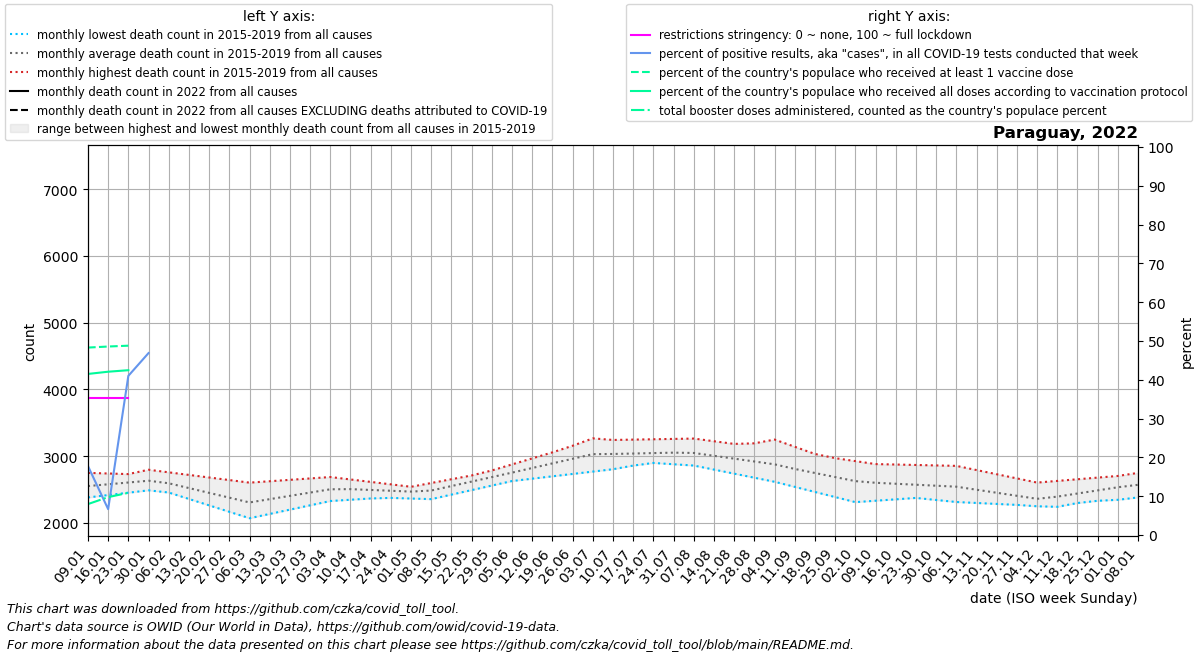

The file beside this chart, header and first rows:
date, location, time_unit, time, deaths_2010_all_ages, deaths_2011_all_ages, deaths_2012_all_ages, deaths_2013_all_ages, deaths_2014_all_ages, deaths_2015_all_ages, deaths_2016_all_ages, deaths_2017_all_ages, deaths_2018_all_ages, deaths_2019_all_ages, deaths_2020_all_ages, deaths_2021_all_ages, deaths_2022_all_ages, new_deaths, new_cases_smoothed, new_tests_smoothed, positive_test_percent, stringency_index, people_vaccinated, people_fully_vaccinated
2022-01-09, Paraguay, monthly, 1, , , , , , , 2551, 2382, 2526, 2750, 2729, 3476, , 232.0, 5822, 32574, 17.79, 35.19, 3487260, 2996713
2022-01-16, Paraguay, monthly, 2, , , , , , , 2633, 2418, 2525, 2741, 2763, 3400, , 312.0, 3956, 67585, 6.67, 35.19, 3506828, 3038103
2022-01-23, Paraguay, monthly, 3, , , , , , , 2715, 2453, 2523, 2732, 2796, 3324, , 392.0, 35969, 87801, 41.01, 35.19, 3522365, 3066239
2022-01-30, Paraguay, monthly, 4, , , , , , , 2797, 2489, 2522, 2723, 2830, 3248, , 472.0, 24687, 12553, 46.89, , , 
2022-02-06, Paraguay, monthly, 5, , , , , , 2456, 2758, 2524, 2520, 2714, 2864, 3252, , , , , , , , 
2022-02-13, Paraguay, monthly, 6, , , , , , 2360, 2720, 2436, 2464, 2634, 2864, 3256, , , , , , , , 
2022-02-20, Paraguay, monthly, 7, , , , , , 2264, 2681, 2348, 2408, 2554, 2865, 3260, , , , , , , , 
2022-02-27, Paraguay, monthly, 8, , , , , , 2167, 2643, 2260, 2351, 2474, 2866, 3264, , , , , , , , 
2022-03-06, Paraguay, monthly, 9, , , , , , 2071, 2604, 2172, 2295, 2394, 2866, 3541, , , , , , , , 
2022-03-13, Paraguay, monthly, 10, , , , , , 2135, 2625, 2211, 2354, 2457, 2894, 3818, , , , , , , , 
2022-03-20, Paraguay, monthly, 11, , , , , , 2200, 2646, 2250, 2412, 2520, 2922, 4096, , , , , , , , 
2022-03-27, Paraguay, monthly, 12, , , , , , 2264, 2667, 2290, 2470, 2584, 2950, 4373, , , , , , , , 
2022-04-03, Paraguay, monthly, 13, , , , , , 2329, 2688, 2329, 2529, 2647, 2978, 4650, , , , , , , , 
2022-04-10, Paraguay, monthly, 14, , , , , , 2393, 2652, 2348, 2520, 2621, 3006, 5050, , , , , , , , 
2022-04-17, Paraguay, monthly, 15, , , , , , 2384, 2615, 2367, 2512, 2594, 2897, 5450, , , , , , , , 
2022-04-24, Paraguay, monthly, 16, , , , , , 2375, 2578, 2386, 2503, 2568, 2788, 5850, , , , , , , , 
2022-05-01, Paraguay, monthly, 17, , , , , , 2366, 2542, 2405, 2495, 2541, 2680, 6250, , , , , , , , 
2022-05-08, Paraguay, monthly, 18, , , , , , 2357, 2599, 2472, 2486, 2515, 2571, 6479, , , , , , , , 
2022-05-15, Paraguay, monthly, 19, , , , , , 2425, 2655, 2539, 2540, 2606, 2597, 6708, , , , , , , , 
2022-05-22, Paraguay, monthly, 20, , , , , , 2492, 2712, 2606, 2593, 2696, 2623, 6936, , , , , , , , 
2022-05-29, Paraguay, monthly, 21, , , , , , 2560, 2768, 2673, 2646, 2786, 2649, 7165, , , , , , , , 
2022-06-05, Paraguay, monthly, 22, , , , , , 2628, 2825, 2740, 2700, 2877, 2675, 7394, , , , , , , , 
2022-06-12, Paraguay, monthly, 23, , , , , , 2663, 2936, 2794, 2755, 2967, 2705, 7298, , , , , , , , 
2022-06-19, Paraguay, monthly, 24, , , , , , 2699, 3046, 2848, 2810, 3058, 2736, 7202, , , , , , , , 
2022-06-26, Paraguay, monthly, 25, , , , , , 2734, 3156, 2903, 2866, 3148, 2766, 7106, , , , , , , , 
2022-07-03, Paraguay, monthly, 26, , , , , , 2770, 3267, 2957, 2921, 3238, 2797, 7010, , , , , , , , 
2022-07-10, Paraguay, monthly, 27, , , , , , 2805, 3239, 2938, 2942, 3243, 2827, 6507, , , , , , , , 
2022-07-17, Paraguay, monthly, 28, , , , , , 2860, 3211, 2918, 2962, 3248, 2868, 6004, , , , , , , , 
2022-07-24, Paraguay, monthly, 29, , , , , , 2914, 3183, 2899, 2983, 3254, 2910, 5501, , , , , , , , 
2022-07-31, Paraguay, monthly, 30, , , , , , 2968, 3155, 2879, 3003, 3259, 2952, 4998, , , , , , , , 
2022-08-07, Paraguay, monthly, 31, , , , , , 3023, 3070, 2860, 3024, 3264, 2993, 4711, , , , , , , , 
2022-08-14, Paraguay, monthly, 32, , , , , , 2940, 2985, 2799, 3080, 3224, 3085, 4424, , , , , , , , 
2022-08-21, Paraguay, monthly, 33, , , , , , 2857, 2900, 2738, 3136, 3184, 3177, 4136, , , , , , , , 
2022-08-28, Paraguay, monthly, 34, , , , , , 2774, 2815, 2678, 3193, 3144, 3268, 3849, , , , , , , , 
2022-09-04, Paraguay, monthly, 35, , , , , , 2691, 2730, 2617, 3249, 3104, 3360, 3562, , , , , , , , 
2022-09-11, Paraguay, monthly, 36, , , , , , 2608, 2697, 2541, 3141, 3060, 3452, 3366, , , , , , , , 
2022-09-18, Paraguay, monthly, 37, , , , , , 2565, 2664, 2464, 3034, 3015, 3441, 3170, , , , , , , , 
2022-09-25, Paraguay, monthly, 38, , , , , , 2522, 2631, 2388, 2926, 2971, 3430, 2974, , , , , , , , 
2022-10-02, Paraguay, monthly, 39, , , , , , 2479, 2598, 2312, 2818, 2926, 3420, 2778, , , , , , , , 
2022-10-09, Paraguay, monthly, 40, , , , , , 2436, 2582, 2333, 2776, 2882, 3409, 2755, , , , , , , , 
2022-10-16, Paraguay, monthly, 41, , , , , , 2406, 2567, 2354, 2735, 2875, 3412, 2732, , , , , , , , 
2022-10-23, Paraguay, monthly, 42, , , , , , 2375, 2551, 2375, 2693, 2868, 3416, 2709, , , , , , , , 
2022-10-30, Paraguay, monthly, 43, , , , , , 2344, 2536, 2396, 2652, 2862, 3419, 2686, , , , , , , , 
2022-11-06, Paraguay, monthly, 44, , , , , , 2314, 2520, 2417, 2610, 2855, 3422, , , , , , , , , 
2022-11-13, Paraguay, monthly, 45, , , , , , 2300, 2462, 2375, 2560, 2792, 3358, , , , , , , , , 
2022-11-20, Paraguay, monthly, 46, , , , , , 2285, 2404, 2334, 2510, 2730, 3295, , , , , , , , , 
2022-11-27, Paraguay, monthly, 47, , , , , , 2271, 2345, 2292, 2460, 2668, 3231, , , , , , , , , 
2022-12-04, Paraguay, monthly, 48, , , , , , 2256, 2287, 2250, 2410, 2605, 3168, , , , , , , , , 
2022-12-11, Paraguay, monthly, 49, , , , , , 2242, 2302, 2320, 2478, 2630, 3104, , , , , , , , , 
2022-12-18, Paraguay, monthly, 50, , , , , , 2299, 2317, 2389, 2546, 2655, 3216, , , , , , , , , 
2022-12-25, Paraguay, monthly, 51, , , , , , 2356, 2332, 2458, 2614, 2679, 3328, , , , , , , , , 
2023-01-01, Paraguay, monthly, 52, , , , , , 2412, 2347, 2528, 2682, 2704, 3440, , , , , , , , , 
2023-01-08, Paraguay, monthly, 1, , , , , , 2469, 2382, 2526, 2750, 2729, 3552, , , , , , , , , 
